Labelled photos from "img", an image-classification folder in h-anne13/data-mining-assignment-1-harper-zappone. The possible labels are: none, bubble, kick, lash, rush.

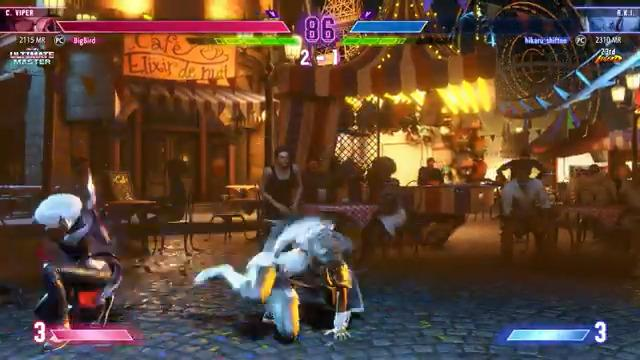
Label: none

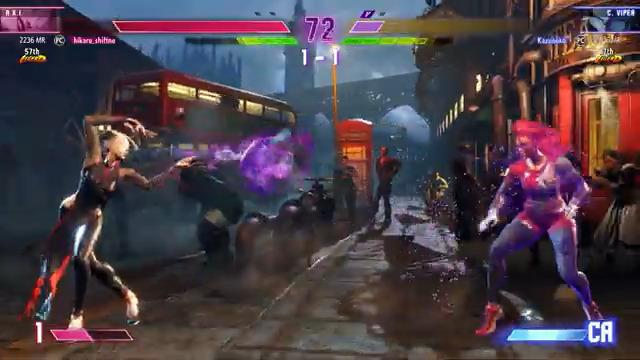
Label: bubble

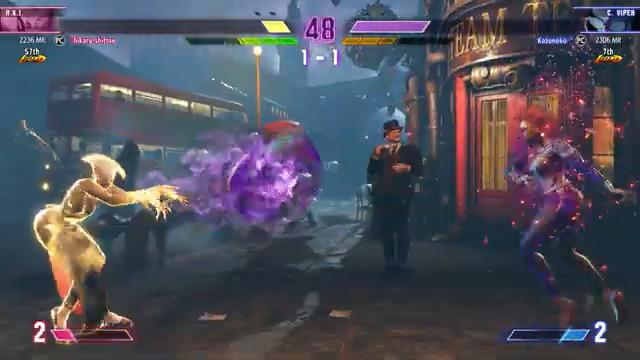
Label: bubble

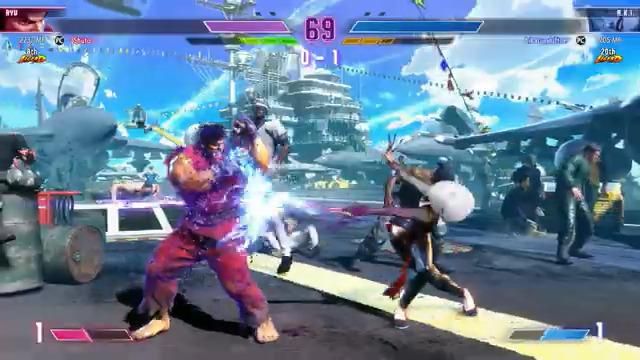
Label: lash

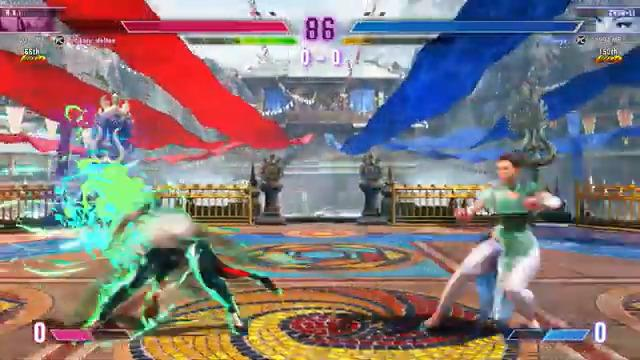
Label: rush

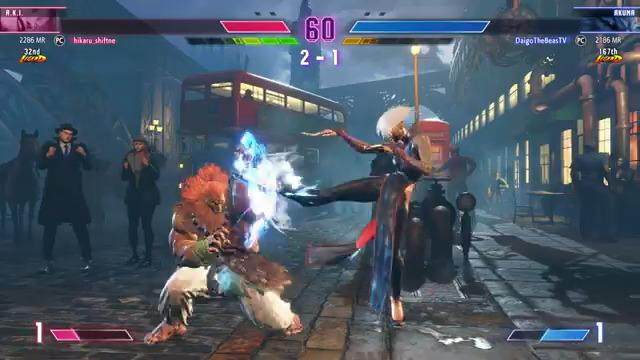
Label: kick
